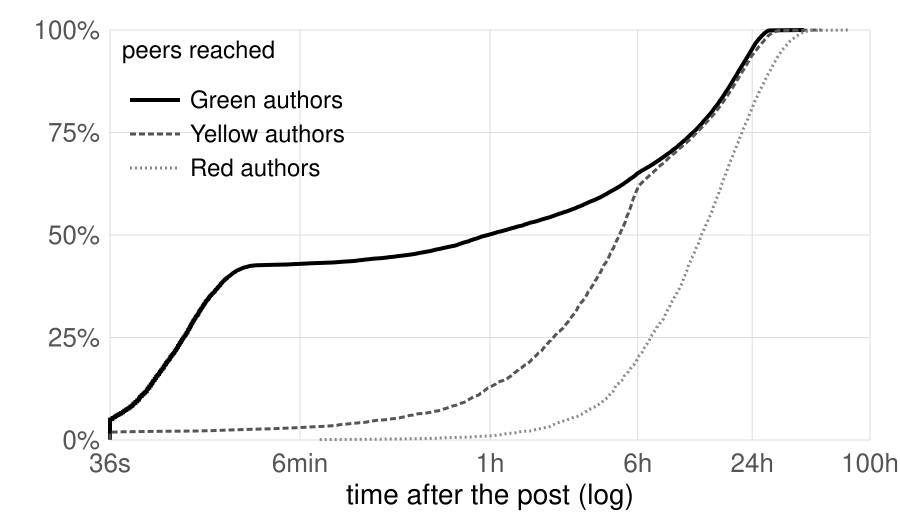

The file beside this chart, header and first rows:
# r5 5k dump: delivery delay (h) quantil…
# q	on	ps	lf
0.001	0.0011	0.0000	0.1269
0.002	0.0014	0.0000	0.2628
0.003	0.0019	0.0000	0.3756
0.004	0.0025	0.0000	0.5069
0.005	0.0031	0.0000	0.5622
0.006	0.0031	0.0000	0.6253
0.007	0.0033	0.0000	0.7844
0.008	0.0036	0.0000	0.8325
0.009	0.0039	0.0000	0.8933
0.010	0.0042	0.0000	1.002
0.011	0.0042	0.0000	1.058
0.012	0.0044	0.0000	1.085
0.013	0.0047	0.0000	1.139
0.014	0.0050	0.0000	1.161
0.015	0.0050	0.0000	1.194
0.016	0.0053	0.0000	1.257
0.017	0.0056	0.0003	1.341
0.018	0.0056	0.0047	1.389
0.019	0.0058	0.0086	1.405
0.020	0.0058	0.0117	1.423
0.021	0.0061	0.0164	1.489
0.022	0.0064	0.0283	1.621
0.023	0.0067	0.0350	1.671
0.024	0.0067	0.0394	1.694
0.025	0.0069	0.0461	1.723
0.026	0.0072	0.0550	1.743
0.027	0.0072	0.0667	1.811
0.028	0.0072	0.0769	1.858
0.029	0.0075	0.0856	1.884
0.030	0.0075	0.0961	1.934
0.031	0.0078	0.1058	1.972
0.032	0.0078	0.1142	2.03
0.033	0.0081	0.1292	2.066
0.034	0.0083	0.1386	2.092
0.035	0.0083	0.1506	2.1
0.036	0.0086	0.1581	2.13
0.037	0.0086	0.1600	2.154
0.038	0.0086	0.1669	2.176
0.039	0.0089	0.1769	2.192
0.040	0.0089	0.1850	2.214
0.041	0.0092	0.1947	2.237
0.042	0.0092	0.2042	2.269
0.043	0.0094	0.2175	2.319
0.044	0.0094	0.2261	2.361
0.045	0.0094	0.2286	2.384
0.046	0.0097	0.2364	2.424
0.047	0.0097	0.2475	2.498
0.048	0.0100	0.2539	2.532
0.049	0.0100	0.2756	2.549
0.050	0.0100	0.2875	2.58
0.051	0.0103	0.2972	2.619
0.052	0.0103	0.3081	2.651
0.053	0.0103	0.3250	2.672
0.054	0.0103	0.3336	2.708
0.055	0.0106	0.3417	2.761
0.056	0.0106	0.3500	2.784
0.057	0.0106	0.3603	2.816
0.058	0.0108	0.3675	2.906
0.059	0.0108	0.3725	2.938
... 941 more rows
